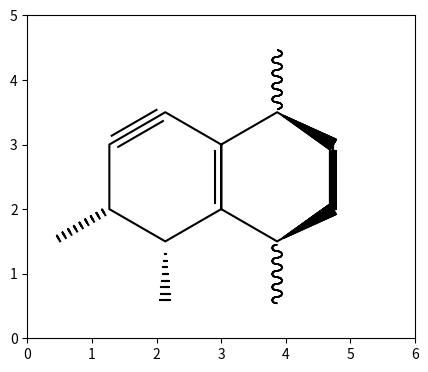

Write Python code to recreate this figure. (Note: this script raises an exception after producing the figure.)
"""Sketch it turtle: a common bond function"""

import numpy as np
import matplotlib.pyplot as plt
from matplotlib .patches import Arc
    
def turtle(cmd, loc, stp=np.array([0.1,0])):
    def rot(angle):
        return np.array([[np.cos(angle),-np.sin(angle)],
                         [np.sin(angle), np.cos(angle)]])
    cmd = cmd.split(sep='-')
    loc_list = [loc]
    for c in cmd:
        # moves 'F'orward 
        if c[0] == 'F':
            loc=loc+float(c[1:])*stp
            loc_list.append(loc) 
        # moves 'B'ackward
        elif c[0] == 'B':
            loc=loc-float(c[1:])*stp
            loc_list.append(loc)   
        # applying the rotational matrix
        else:
            # Turns 'L'eft
            if c[0] == 'L':
                T = rot(np.deg2rad(float(c[1:])))
                stp = T@stp
            # Turns 'R'ight
            elif c[0] == 'R':
                T = rot(-np.deg2rad(float(c[1:])))
                stp = T@stp
    return loc_list

def plot(loc_list,s=0,c='k'):
    x,y = zip(*loc_list)
    ax.plot(x[s:],y[s:],c=c)

def bond(cmd, loc, kind='n', m=1):
    #first extract and define value of theta
    x=0
    for i,n in enumerate(cmd[1:]):
        if n.isdigit():
            continue
        else:
            x = i
            break  
    theta = int(cmd[1:x+1]) 
    if cmd[0]=='L':
        theta = theta
    elif cmd[0]=='R':
        if theta <=90:
            theta = -theta    
        elif theta > 90:
            theta = 180-theta
    #convert commands into co-ordinates
    loc_list = turtle(cmd,loc)    
    bond = np.linspace(loc_list[0],loc_list[1],100)
    x,y = zip(*bond[10:])
    # 'w' for wave
    if kind=='w': 
        for i,(x,y) in enumerate(zip(x,y)):
            if i%20==0: 
                arc = Arc(xy=(x,y), width=0.1, height=0.15,
                          angle=theta, theta1=180, theta2=360)
            elif i%10==0:
                arc = Arc(xy=(x,y), width=0.1, height=0.15,
                          angle=theta, theta1=0, theta2=180)
            ax.add_patch(arc)
    # 'e'xtra bonds aka double n triple bonds
    elif kind[0] =='e':
        if kind[1] == 'l':
            cmd = f'L{abs(theta)}-F1-L90-F1-R90-F8' 
        elif kind[1] == 'r':
            cmd = f'L{abs(theta)}-F1-R90-F1-L90-F8'
        loc_list = turtle(cmd,loc)
        plot(loc_list,s=2,c='k') 
    # bonds above n below the plane and co-ord bonds
    else:
        for i,(x,y) in enumerate(zip(x,y)):
            # if m = 1: solid bond; if m = 10: dashed bond
            if i%m==0:
                # v for 'v'type
                if kind == 'v': 
                    cmd = f'L{abs(90+theta)}-F{i/100}-B{i/100}-B{i/100}'
                # n for normal
                elif kind =='n': 
                    cmd = f'L{abs(90+theta)}-F0.5-B0.5-B0.5'
                loc = np.array((x,y))
                loc_list = turtle(cmd,loc)
                plot(loc_list,c='k')   

fig = plt.figure('stick_figures', figsize =(5 , 5), dpi = 300) 
ax = fig. add_subplot(aspect='equal')

bb = 'L30-F10-R60-F10-R60-F10-R60-F10-R60-F10-R60-F10-B10-L120-F10-R60-F10-R60-F10-R60-F10-R60-F10'
lb = np.array([3,3])
loc_lb = turtle(bb, lb)
plot(loc_lb)

b = 'L90-F10'
l = np.array(loc_lb[1])
bond(b, l, 'w')

b = 'R30-F10'
l = np.array(loc_lb[1])
bond(b, l, 'v')

b = 'R90-F10'
l = np.array(loc_lb[2])
bond(b, l, 'n')

b = 'L30-F10'
l = np.array(loc_lb[4])
bond(b, l, 'v')

b = 'R90-F10'
l = np.array(loc_lb[4])
bond(b, l, 'w')

b = 'L90-F10'
l = np.array(loc_lb[5])
bond(b, l, 'el')

b = 'R90-F10'
l = np.array(loc_lb[8])
bond(b, l, 'v',10)

b = 'R150-F10'
l = np.array(loc_lb[9])
bond(b, l, 'n',10)

b = 'L30-F10'
l = np.array(loc_lb[10])
bond(b, l, 'el',10)

b = 'L30-F10'
l = np.array(loc_lb[10])
bond(b, l, 'er',10)

plt.xlim(0,6)
plt.ylim(0,5)
    
plt.savefig('C:/Users/<user>/Desktop/SKIT4.png', dpi=300,bbox_inches="tight")
